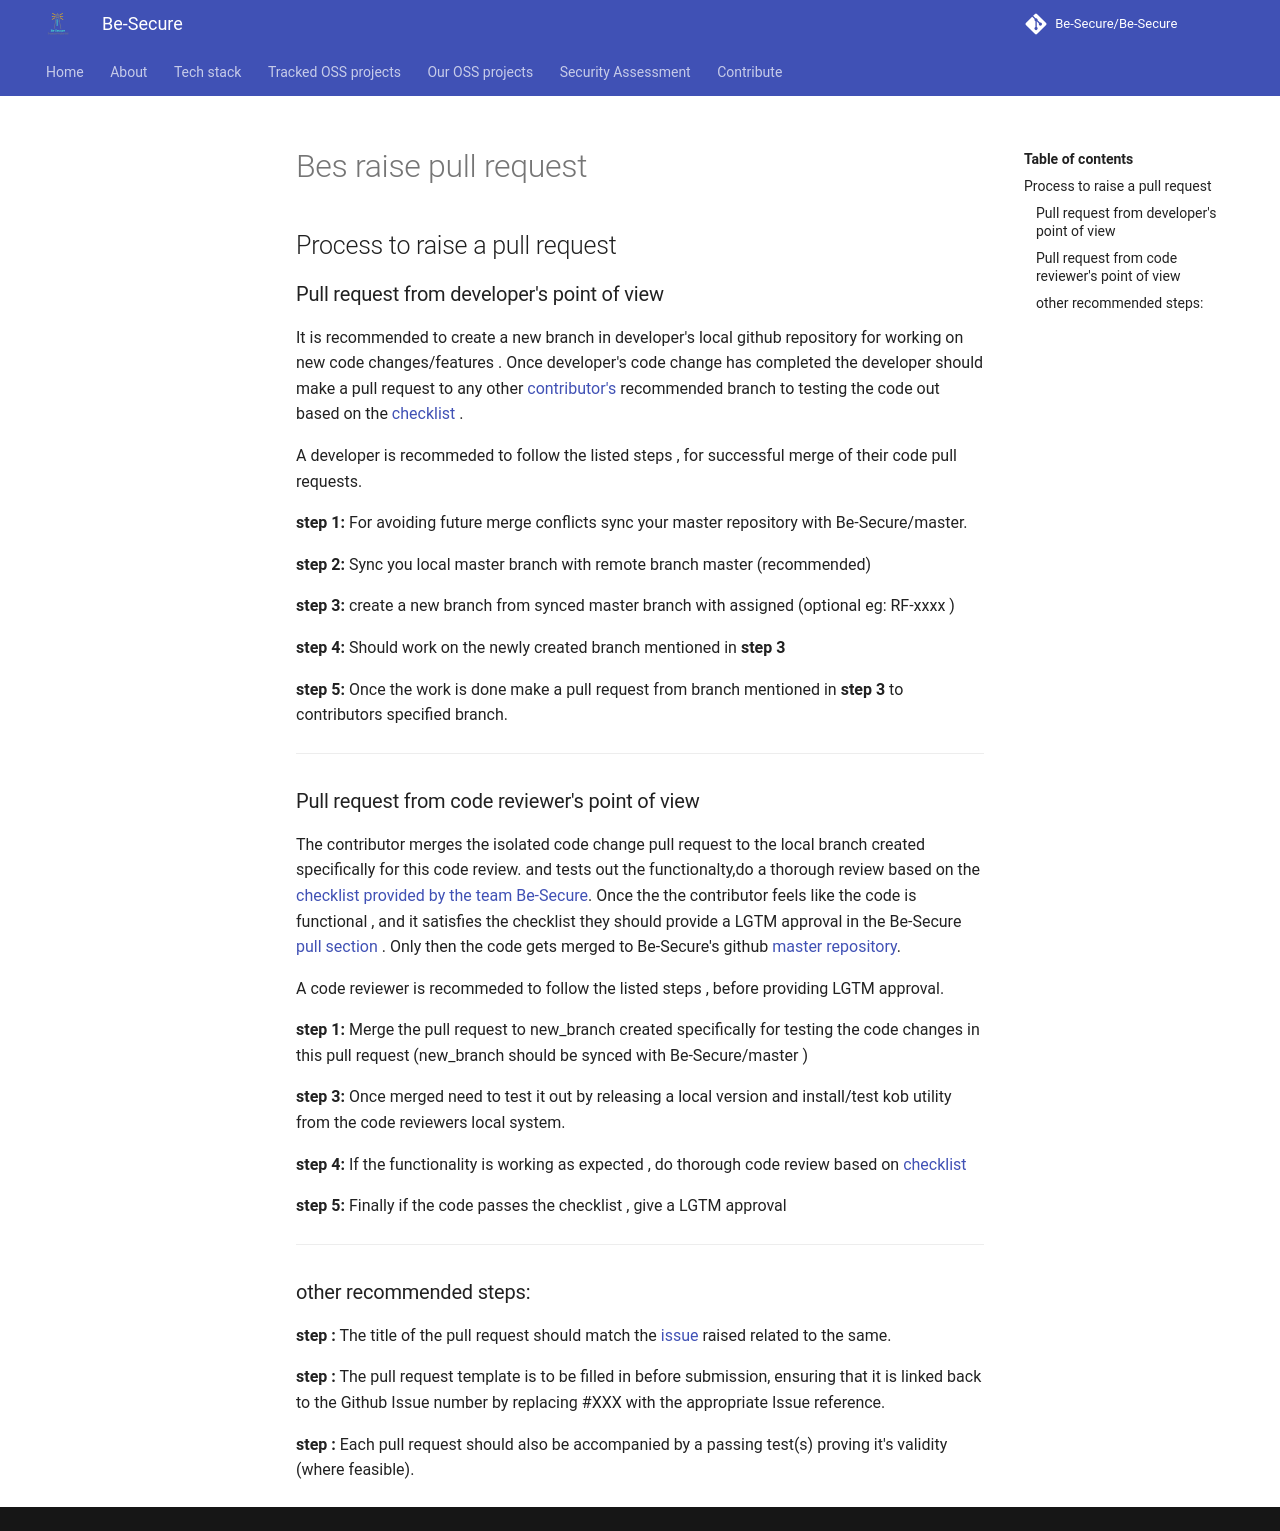

repository: Be-Secure/Be-Secure · page: bes-raise_pull_request/index.html · generator: mkdocs


## Process to raise a pull request


### Pull request from developer's point of view

It is recommended to create a new branch in developer's local github repository for working on new code changes/features .
Once developer's code change has completed the developer should make a pull request to any other [contributor's](https://github.com/Be-secure/be-secure/network/members) 
recommended branch to testing the code out based on the [checklist](./bes-checklist.md) . 

A developer is recommeded to follow the listed steps , for successful merge of their code pull requests. 

**step 1:** For avoiding future merge conflicts sync your master repository with Be-Secure/master. 

**step 2:** Sync you local master branch with remote branch master (recommended)

**step 3:** create a new branch from synced master branch with assigned (optional eg: RF-xxxx ) 

**step 4:** Should work on the newly created branch mentioned in **step 3** 

**step 5:** Once the work is done make a pull request from branch mentioned in **step 3** to contributors specified branch.




____________________________________

### Pull request from code reviewer's point of view

The contributor merges the isolated code change pull request to the local branch created specifically for this code review.
and tests out the functionalty,do a thorough review based on the [checklist provided by the team Be-Secure](./bes-checklist.md). Once the the contributor feels like the code is functional , and it satisfies the checklist
they should provide a LGTM approval in the Be-Secure [pull section](https://github.com/Be-Secure/Be-Secure/pulls) . Only then the code gets merged to Be-Secure's github [master repository](https://github.com/Be-Secure/Be-Secure).

A code reviewer is recommeded to follow the listed steps , before providing LGTM approval. 

**step 1:** Merge the pull request to new_branch created specifically for testing the code changes in this pull request (new_branch should be synced with Be-Secure/master ) 

**step 3:** Once merged need to test it out by releasing a local version and install/test kob utility from the code reviewers local system.

**step 4:** If the functionality is working as expected , do thorough code review based on [checklist ](./bes-checklist.md)

**step 5:** Finally if the code passes the checklist , give a LGTM approval 

____________________________

### other recommended steps:
**step :** The title of the pull request should match the [issue ](https://github.com/Be-Secure/Be-Secure/issues) raised related to the same.

**step :** The pull request template is to be filled in before submission, ensuring that it is linked back to the Github Issue number by replacing #XXX with the appropriate Issue reference.

**step :** Each pull request should also be accompanied by a passing test(s) proving it's validity (where feasible).
